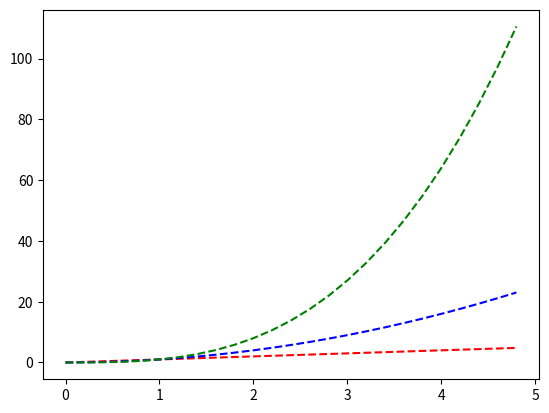

Write the Python code that produced this figure.
import numpy as np
import matplotlib.pyplot as plt

# Time from 0s to 5s in 0.2s intervals
t = np.arange(0.0, 5.0, 0.2)
plt.plot(t, t, 'r--', t, t**2, 'b--', t, t**3, 'g--')
